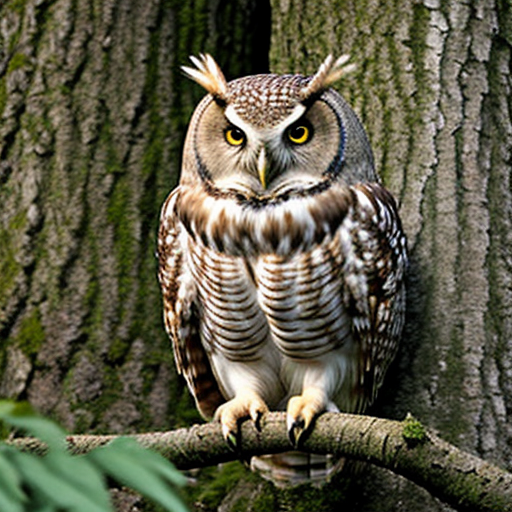
Generation parameters embedded in this image by AUTOMATIC1111 Stable Diffusion web UI or a fork of it (Forge, ...) (PNG 'parameters' text chunk):
owl
Negative prompt: person, human, men, women, painting, cartoon, anime, comic
Steps: 20, Sampler: DPM++ 2M, Schedule type: Karras, CFG scale: 7, Seed: 2752396433, Size: 512x512, Model hash: 463d6a9fe8, Model: absolutereality_v181, VAE hash: 235745af8d, VAE: vae-ft-mse-840000-ema-pruned.ckpt, Version: v1.10.1